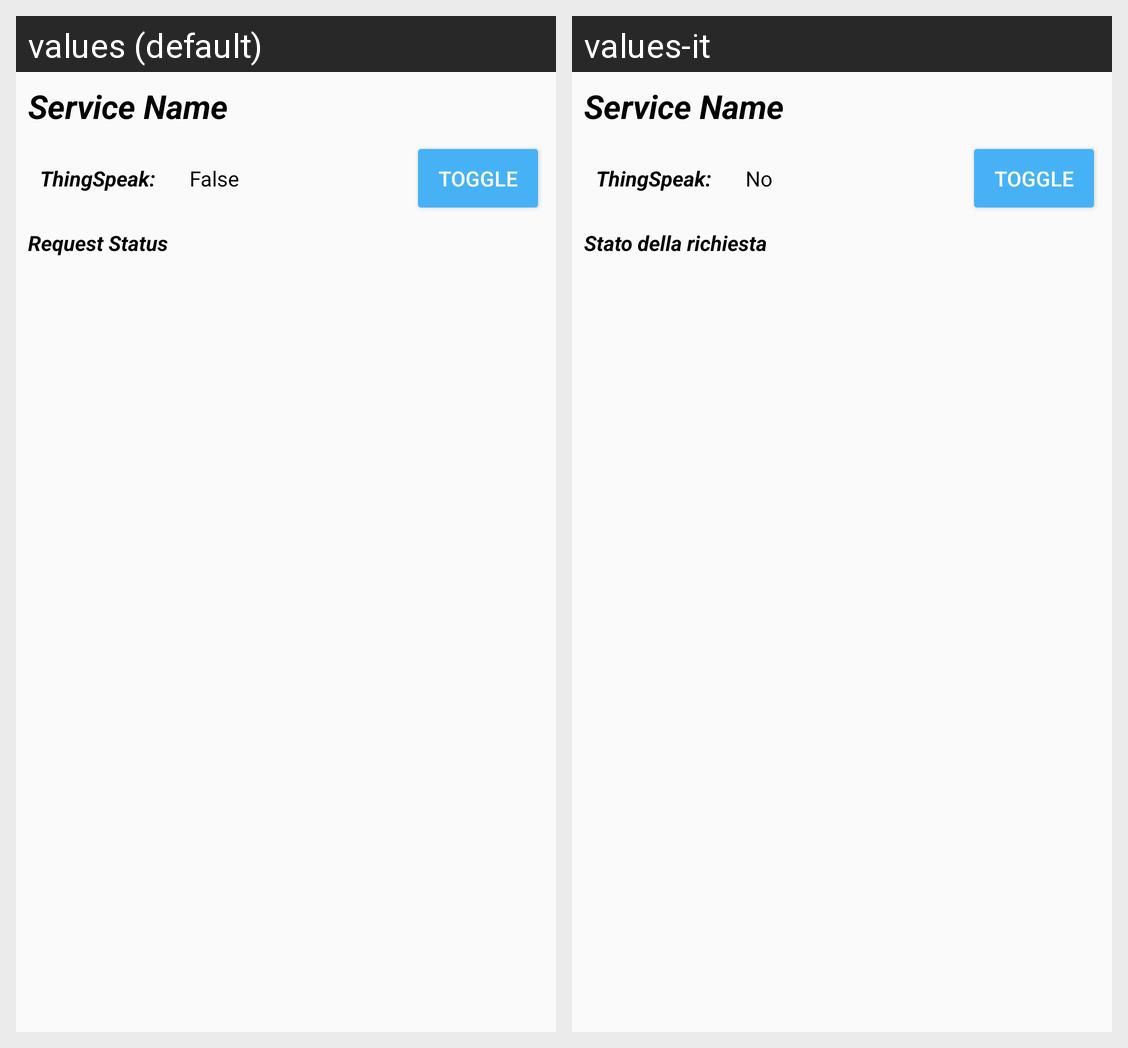

Strings drawn on this Android screen and how each of the app's shown locales translates them:
Android screen res/layout/fragment_commands.xml rendered under 2 locales, left to right: values (default), values-it. Device: Nexus 5 (rendered at 1080×1920; each locale shown at half size, 540×960, under a caption strip naming it); theme AppTheme.
Strings drawn on this screen, with the default value and each locale's value (text and hints the layout hard-codes, and strings that could not be matched under every locale, appear in the picture but are not listed):

str_false
  values: False
  values-it: No

request_status
  values: Request Status
  values-it: Stato della richiesta
